Run: headless pygame with SDL's dummy video driver; simulated clock (each Clock.tick advances the game by its frame time, no real sleeping); random seed 0; keys injected as events and as key.get_pressed() state; mouse plan: one left click at the window centre at the start of phase 2, then a move to the lower-right quarter at the start of phase 3.
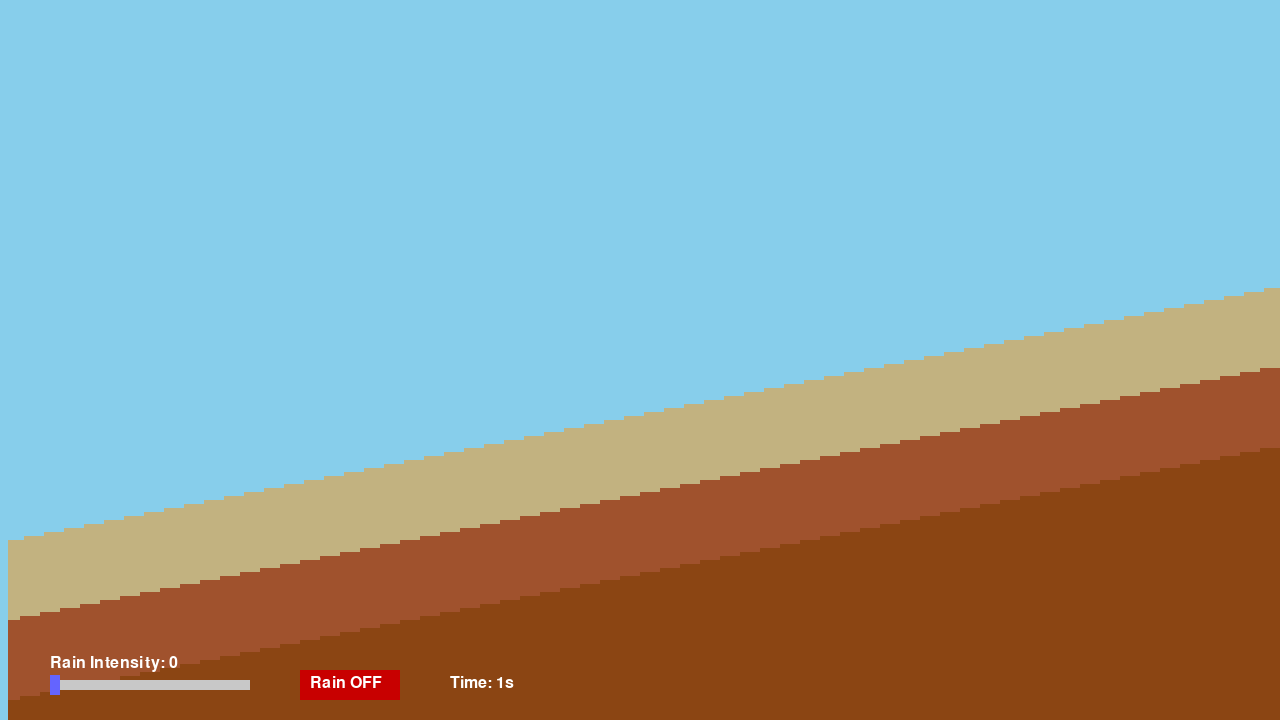
Frame 1 of 4 · flips 1–60 · no input
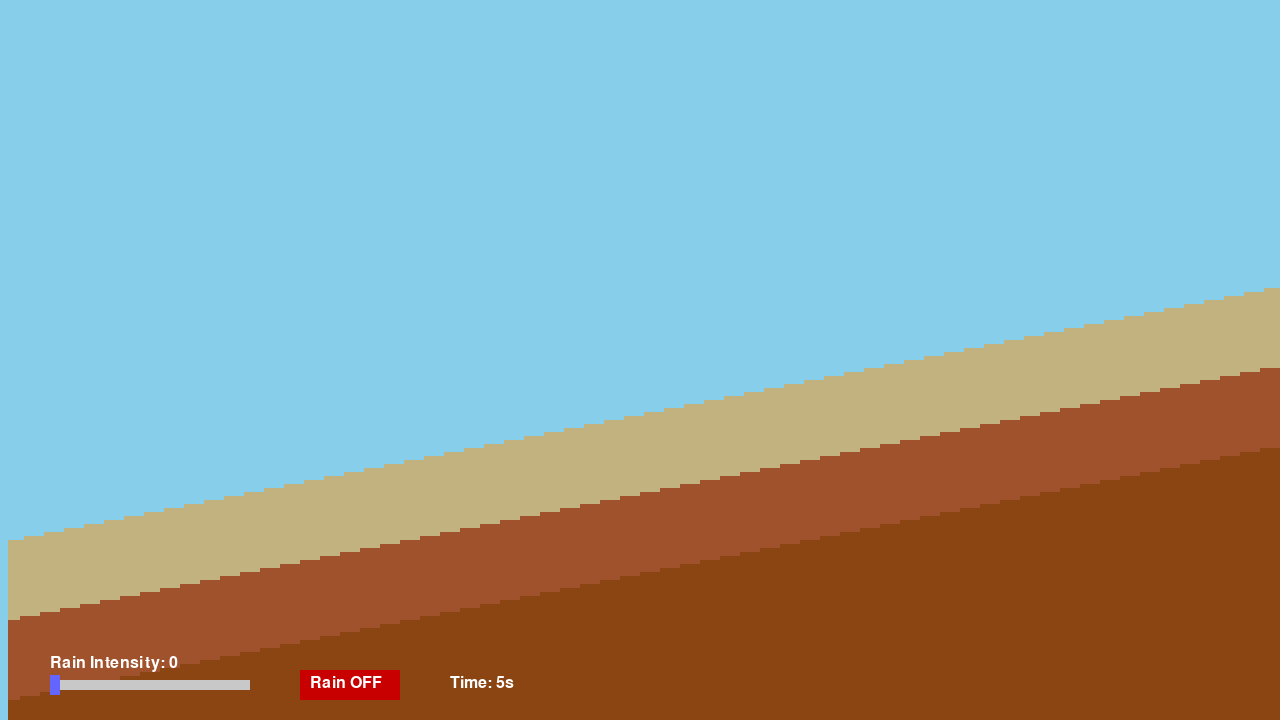
Frame 2 of 4 · flips 61–180 · clicked the window centre · tapped SPACE, RETURN · held RIGHT (→), D
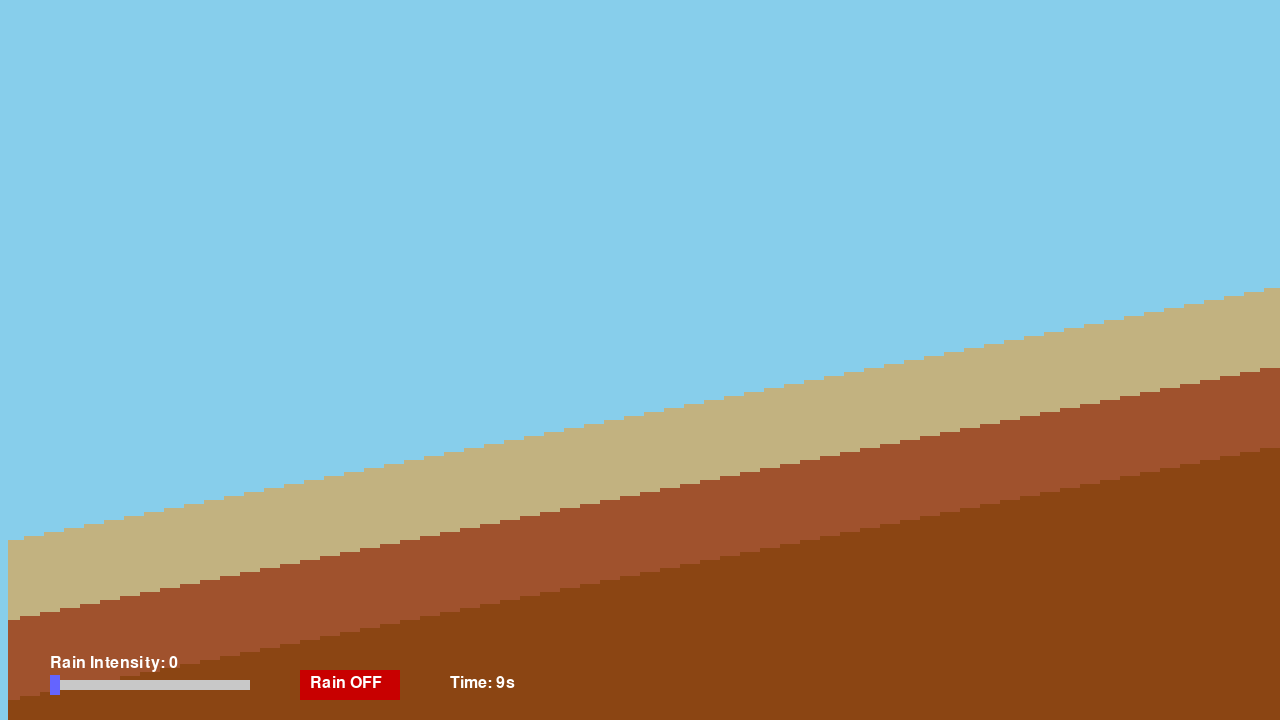
Frame 3 of 4 · flips 181–300 · moved the mouse to the lower-right quarter · held DOWN (↓), S
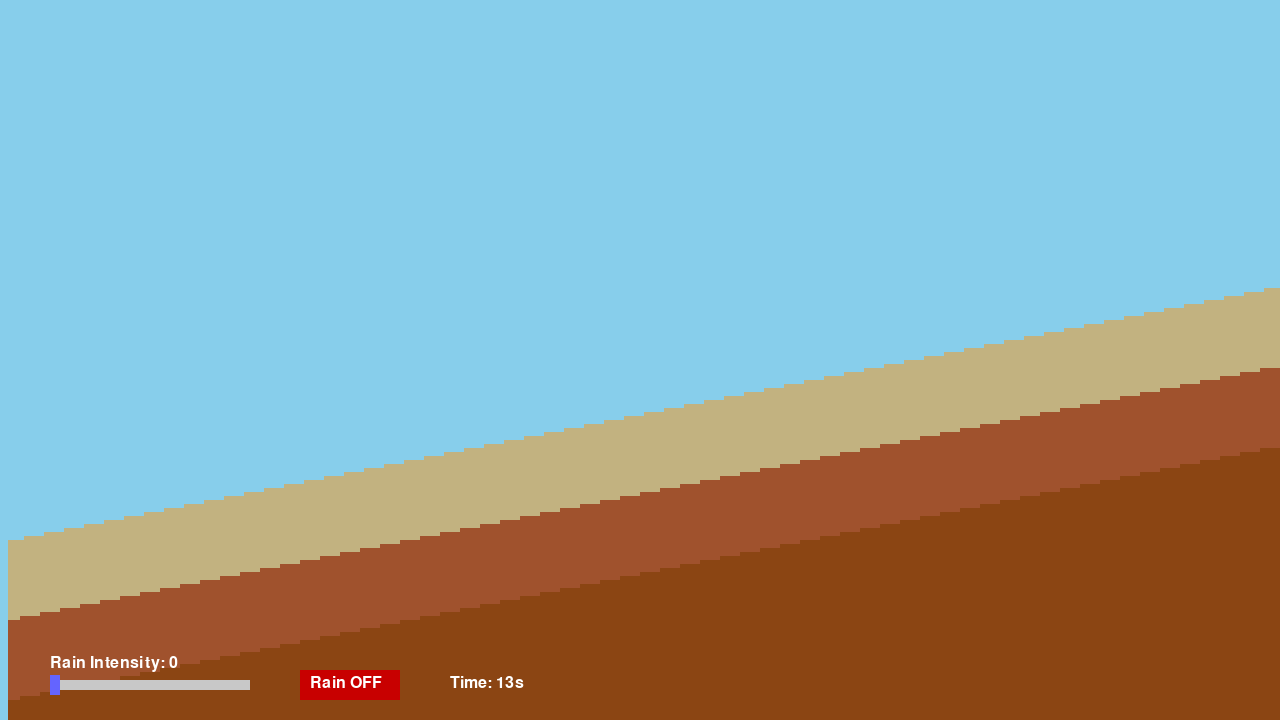
Frame 4 of 4 · flips 301–420 · held LEFT (←), A, UP (↑), W

The pygame program that drew these frames:

import pygame
import random

# === 설정 ===
SCREEN_WIDTH = 1280
SCREEN_HEIGHT = 720
CELL_SIZE = 4
GRID_WIDTH = SCREEN_WIDTH // CELL_SIZE
GRID_HEIGHT = SCREEN_HEIGHT // CELL_SIZE

# 토양 종류
AIR = 0
GRAVEL = 1
CLAY = 2
SAND = 3
WATER = 4
RAIN_DROP = 5

# 색상
COLOR_MAP = {
    AIR: (135, 206, 235),     # 하늘색
    GRAVEL: (139, 69, 19),    # 자갈
    CLAY: (160, 82, 45),      # 점토
    SAND: (194, 178, 128),    # 모래
    WATER: (0, 0, 255),       # 물
    RAIN_DROP: (100, 149, 237)  # 비
}

# 침식 저항력
EROSION_RESISTANCE = {
    GRAVEL: 3,
    CLAY: 2,
    SAND: 1
}

# 강수 설정
RAIN_INTENSITY = 0
MAX_RAIN_INTENSITY = 20
rain_enabled = False

# === 초기화 ===
pygame.init()
screen = pygame.display.set_mode((SCREEN_WIDTH, SCREEN_HEIGHT))
clock = pygame.time.Clock()
font = pygame.font.SysFont(None, 24)

# 슬라이더 위치
slider_rect = pygame.Rect(50, SCREEN_HEIGHT - 40, 200, 10)
handle_rect = pygame.Rect(slider_rect.x, slider_rect.y - 5, 10, 20)

# 스위치 버튼
switch_rect = pygame.Rect(300, SCREEN_HEIGHT - 50, 100, 30)

# 격자 생성
grid = [[AIR for _ in range(GRID_WIDTH)] for _ in range(GRID_HEIGHT)]
erosion_timers = [[0 for _ in range(GRID_WIDTH)] for _ in range(GRID_HEIGHT)]

# 경사진 지형 생성
def create_mountain():
    for y in range(GRID_HEIGHT):
        for x in range(GRID_WIDTH):
            slope = (GRID_HEIGHT * 0.75) - (x * 0.2)
            if y > slope:
                if y < slope + 20:
                    grid[y][x] = SAND
                elif y < slope + 40:
                    grid[y][x] = CLAY
                else:
                    grid[y][x] = GRAVEL
    # 맨 좌우 열은 항상 AIR로 설정 (지형 없음)
    for y in range(GRID_HEIGHT):
        grid[y][0] = AIR
        grid[y][1] = AIR

create_mountain()

# 그리기 함수들
def draw_grid():
    for y in range(GRID_HEIGHT):
        for x in range(GRID_WIDTH):
            color = COLOR_MAP[grid[y][x]]
            pygame.draw.rect(screen, color, (x * CELL_SIZE, y * CELL_SIZE, CELL_SIZE, CELL_SIZE))

def draw_slider():
    pygame.draw.rect(screen, (200, 200, 200), slider_rect)
    pygame.draw.rect(screen, (100, 100, 255), handle_rect)
    intensity_text = font.render(f"Rain Intensity: {RAIN_INTENSITY}", True, (255, 255, 255))
    screen.blit(intensity_text, (slider_rect.x, slider_rect.y - 25))

def draw_switch():
    pygame.draw.rect(screen, (0, 200, 0) if rain_enabled else (200, 0, 0), switch_rect)
    label = font.render("Rain ON" if rain_enabled else "Rain OFF", True, (255, 255, 255))
    screen.blit(label, (switch_rect.x + 10, switch_rect.y + 5))

def draw_time(frame):
    seconds = frame // 30
    time_text = font.render(f"Time: {seconds}s", True, (255, 255, 255))
    screen.blit(time_text, (450, SCREEN_HEIGHT - 45))

# 비 생성
def rain():
    if rain_enabled and RAIN_INTENSITY > 0:
        for _ in range(RAIN_INTENSITY):
            x = random.randint(0, GRID_WIDTH - 2)
            if grid[0][x] == AIR:
                grid[0][x] = RAIN_DROP

# 비 및 물 업데이트
def update_water():
    for y in reversed(range(GRID_HEIGHT)):
        for x in range(0, GRID_WIDTH - 1):
            if grid[y][x] == RAIN_DROP:
                # 화면 아래 끝면에 닿으면 바로 사라짐
                if x == 0:
                    grid[y][x] = AIR
                elif y == GRID_HEIGHT - 1:
                    grid[y][x] = AIR
                else:
                    below = grid[y + 1][x]
                    if below == AIR:
                        grid[y + 1][x] = RAIN_DROP
                        grid[y][x] = AIR
                    else:
                        # 좌우 먼저 시도
                        moved = False
                        for dx in [-1, 1]:
                            nx = x + dx
                            if 0 <= nx < GRID_WIDTH and grid[y][nx] == AIR:
                                if grid[y-1][nx]==AIR:
                                    grid[y-1][nx] = RAIN_DROP
                                    grid[y][x] = AIR
                                    moved = True
                                    break
                                else:
                                    grid[y][nx] = RAIN_DROP
                                    grid[y][x] = AIR
                                    moved = True
                                    break 
                            # 침식 시도
                        if below in EROSION_RESISTANCE:
                            erosion_timers[y + 1][x] += 1
                            resistance = EROSION_RESISTANCE[below]
                            if erosion_timers[y + 1][x] >= resistance:
                                erosion_timers[y + 1][x] = 0
                                if grid[y + 1][x] == GRAVEL:
                                    grid[y + 1][x] = CLAY
                                elif grid[y + 1][x] == CLAY:
                                    grid[y + 1][x] = SAND
                                elif grid[y + 1][x] == SAND:
                                    grid[y + 1][x] = AIR
                                grid[y][x] = AIR
                        else:
                            grid[y][x] = AIR

            elif grid[y][x] == WATER:
                moved = False
                # 좌우 먼저 우선적으로 확산하되, 이미 물이 있는 곳으로는 가지 않음
                for dx in [-1, 1, 0]:
                    ny, nx = y, x + dx
                    if 0 <= nx < GRID_WIDTH:
                        if grid[ny][nx] == AIR:
                            grid[ny][nx] = WATER
                            grid[y][x] = AIR
                            moved = True
                            break
                        elif grid[ny][nx] == WATER:
                            continue  # 물 있는 곳은 건너뜀
                        elif grid[ny][nx] in EROSION_RESISTANCE:
                            resistance = EROSION_RESISTANCE[grid[ny][nx]]
                            if random.random() < 1 / (resistance * 10):
                                grid[ny][nx] = WATER
                                grid[y][x] = AIR
                                moved = True
                                break
                # 아래로 이동은 마지막에 시도
                if not moved and y + 1 < GRID_HEIGHT and grid[y + 1][x] == AIR:
                    grid[y + 1][x] = WATER
                    grid[y][x] = AIR

# 슬라이더 조작
def handle_slider(pos):
    global RAIN_INTENSITY
    if slider_rect.collidepoint(pos):
        new_x = max(slider_rect.x, min(pos[0], slider_rect.x + slider_rect.width))
        handle_rect.x = new_x
        ratio = (new_x - slider_rect.x) / slider_rect.width
        RAIN_INTENSITY = int(ratio * MAX_RAIN_INTENSITY)

# 비 스위치
def toggle_rain(pos):
    global rain_enabled
    if switch_rect.collidepoint(pos):
        rain_enabled = not rain_enabled

# === 메인 루프 ===
frame = 0
running = True
while running:
    screen.fill((0, 0, 0))
    draw_grid()
    draw_slider()
    draw_switch()
    draw_time(frame)
    rain()
    update_water()
    pygame.display.flip()
    clock.tick(30)
    frame += 1

    for event in pygame.event.get():
        if event.type == pygame.QUIT:
            running = False
        elif event.type == pygame.MOUSEBUTTONDOWN:
            handle_slider(event.pos)
            toggle_rain(event.pos)
        elif event.type == pygame.MOUSEMOTION:
            if pygame.mouse.get_pressed()[0]:
                handle_slider(event.pos)

pygame.quit()
